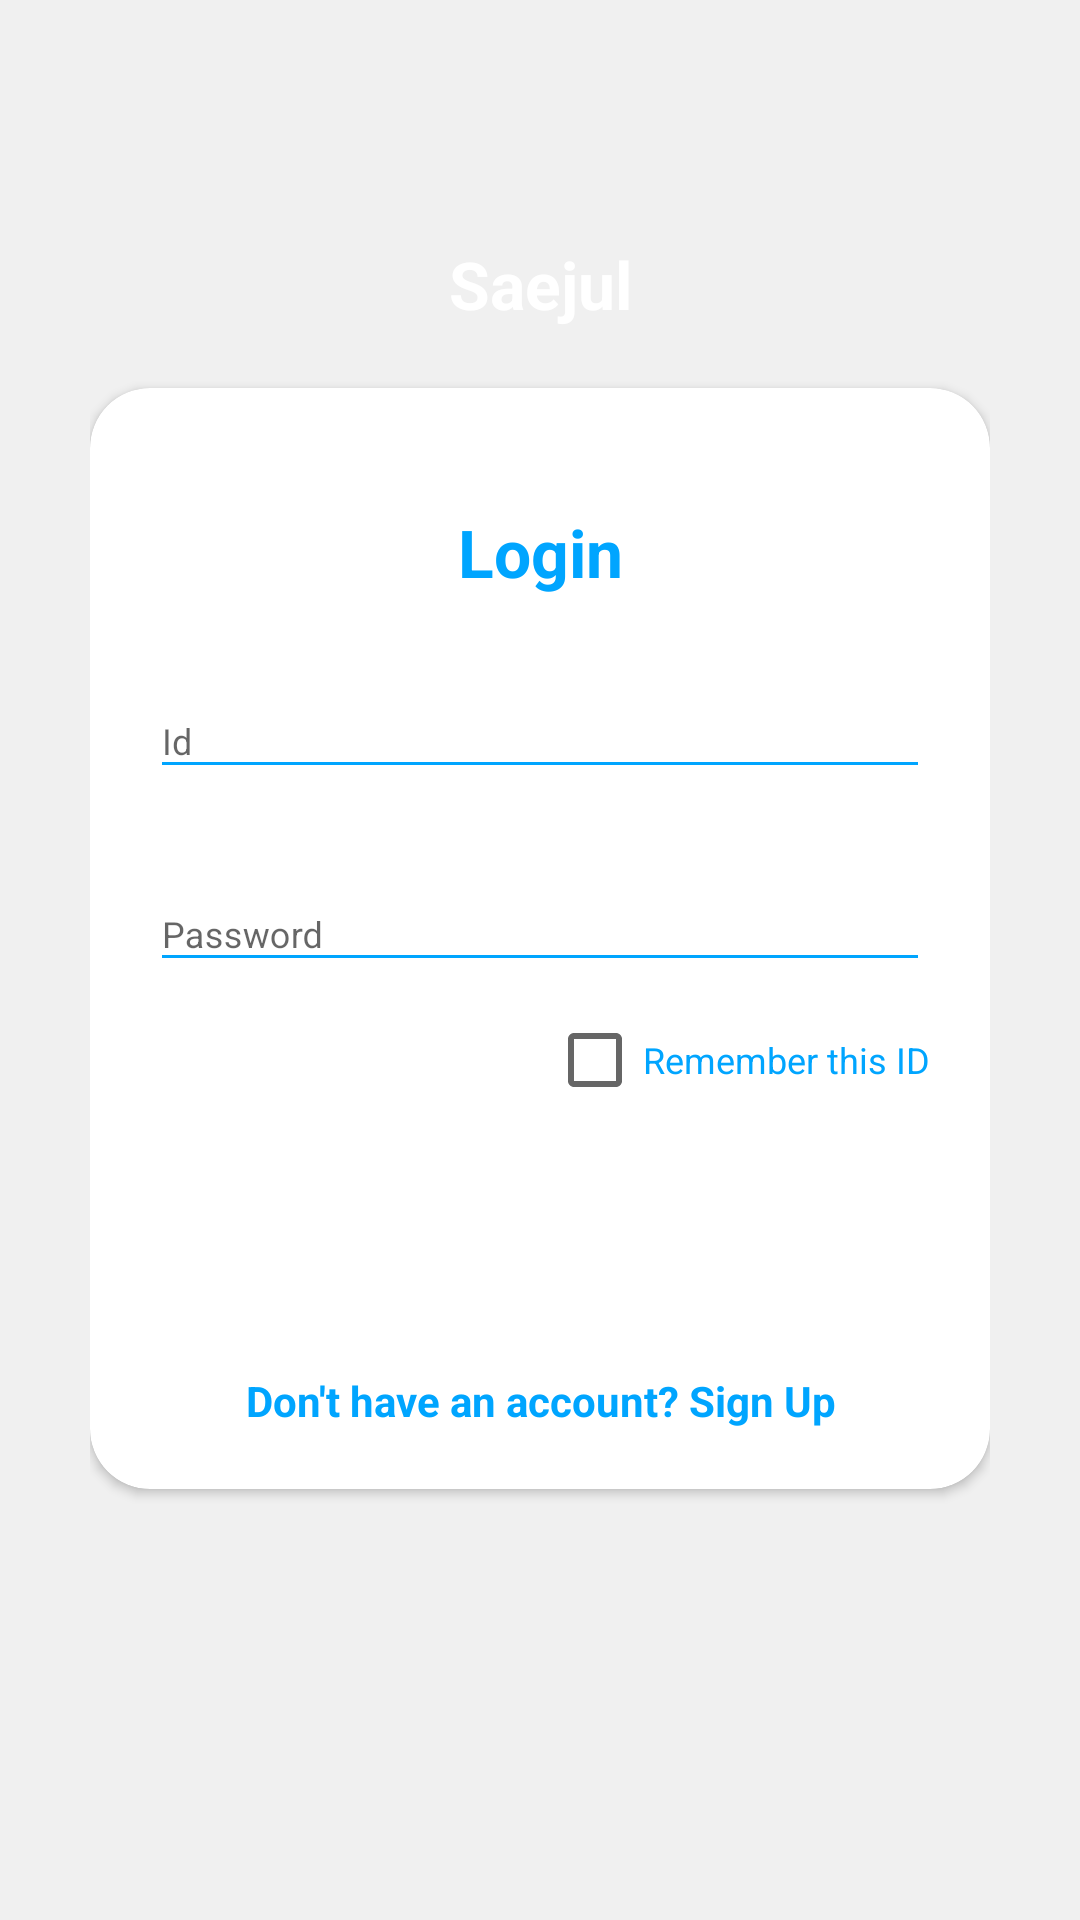

Layout XML and referenced resources for this Android screen:
<!-- AndroidManifest.xml: application theme AppTheme -->
<!-- res/layout/activity_login.xml -->
<?xml version="1.0" encoding="utf-8"?>
<RelativeLayout xmlns:android="http://schemas.android.com/apk/res/android"
    xmlns:app="http://schemas.android.com/apk/res-auto"
    xmlns:tools="http://schemas.android.com/tools"
    android:orientation="vertical"
    style="@style/loginParent"
    tools:context=".Activity.LoginActivity">
    <ScrollView
        style="@style/parent">
        <RelativeLayout
            style="@style/parent">
            <LinearLayout
                android:layout_width="match_parent"
                android:layout_height="match_parent"
                android:layout_alignParentTop="true"
                android:weightSum="12">
                <LinearLayout
                    style="@style/parent"
                    android:background="@drawable/login_shape_bk"
                    android:orientation="vertical"
                    android:layout_weight="3">
                    <ImageView
                        style="@style/parent"
                        android:background="@drawable/ic_login_bk"
                        android:contentDescription="login background" />
                </LinearLayout>
            </LinearLayout>

            <LinearLayout
                android:layout_width="match_parent"
                android:layout_height="match_parent"
                android:layout_alignParentTop="true"
                android:orientation="vertical"
                android:layout_marginTop="40dp"
                android:layout_marginRight="30dp"
                android:layout_marginLeft="30dp">
                <TextView
                    style="@style/headerText"
                    android:layout_gravity="center"
                    android:text="Saejul"
                    android:layout_marginTop="40dp"/>
                <androidx.cardview.widget.CardView
                    xmlns:android="http://schemas.android.com/apk/res/android"
                    xmlns:app="http://schemas.android.com/apk/res-auto"
                    style="@style/loginCard"
                    app:cardCornerRadius="@dimen/loginCardRadius"
                    android:elevation="5dp"
                    android:layout_gravity="center"
                    android:layout_marginTop="@dimen/loginViewsMargin"
                    android:layout_marginBottom="@dimen/loginViewsMargin"
                    android:background="@color/whiteCardColor">
                    <LinearLayout
                        style="@style/linearParent"
                        android:layout_gravity="center"
                        android:padding="@dimen/loginViewsMargin">

                        <TextView
                            style="@style/headerTextPrimary"
                            android:text="Login"
                            android:layout_marginTop="@dimen/loginViewsMargin"/>

                        <com.google.android.material.textfield.TextInputLayout
                            style="@style/parent"
                            android:layout_marginTop="@dimen/loginViewsMargin">
                            <EditText
                                android:id="@+id/editText_id"
                                style="@style/modifiedEditText"
                                android:inputType="text"
                                android:maxLines="1"
                                android:hint="@string/login_email_hint"/>
                        </com.google.android.material.textfield.TextInputLayout>

                        <com.google.android.material.textfield.TextInputLayout
                            style="@style/parent"
                            android:layout_marginTop="@dimen/loginViewsMargin">
                            <EditText
                                android:id="@+id/editText_pw"
                                style="@style/modifiedEditText"
                                android:hint="@string/login_password_hint"
                                android:maxLines="1"
                                android:inputType="textPassword"/>
                        </com.google.android.material.textfield.TextInputLayout>

                        <CheckBox
                            android:id="@+id/ck_save"
                            style="@style/viewParent"
                            android:text="Remember this ID"
                            android:textColor="@color/primaryTextColor"
                            android:textSize="@dimen/newsMoreTextSize"
                            android:layout_gravity="end"
                            android:layout_marginTop="10dp"/>

                        <Button
                            android:id="@+id/btn_login"
                            style="@style/loginButton"
                            android:text="Login"
                            android:layout_gravity="center_horizontal"
                            android:layout_marginTop="@dimen/loginViewsMargin"/>

                        <TextView
                            android:id="@+id/btn_register"
                            style="@style/parent"
                            android:textAlignment="center"
                            android:textStyle="bold"
                            android:textColor="@color/primaryTextColor"
                            android:text="@string/login_signup_hint"
                            android:layout_marginTop="@dimen/loginViewsMargin"/>
                    </LinearLayout>
                </androidx.cardview.widget.CardView>
            </LinearLayout>
        </RelativeLayout>

    </ScrollView>

</RelativeLayout>
<!-- resources referenced by this layout -->
<resources>
  <color name="primaryTextColor">#00a5ff</color>
  <color name="whiteCardColor">#fff</color>
  <dimen name="loginCardRadius">20dp</dimen>
  <dimen name="loginViewsMargin">20dp</dimen>
  <dimen name="newsMoreTextSize">12sp</dimen>
  <string name="login_email_hint">Id</string>
  <string name="login_password_hint">Password</string>
  <string name="login_signup_hint">Don\'t have an account? Sign Up</string>
  <style name="headerText" parent="parent">
          <item name="android:textSize">@dimen/headerTextSize</item>
          <item name="android:textAlignment">center</item>
          <item name="android:textColor">@color/whiteTextColor</item>
          <item name="android:textStyle">bold</item>
      </style>
  <style name="headerTextPrimary" parent="headerText">
          <item name="android:textColor">@color/primaryTextColor</item>
      </style>
  <style name="linearParent" parent="parent">
          <item name="android:orientation">vertical</item>
      </style>
  <style name="loginButton" parent="viewParent">
          <item name="android:background">@drawable/login_shape_bk</item>
          <item name="android:textColor">@color/whiteTextColor</item>
          <item name="android:textStyle">bold</item>
      </style>
  <style name="loginCard" parent="parent" />
  <style name="loginParent" parent="parent">
          <item name="android:layout_height">match_parent</item>
          <item name="android:background">@color/loginBkColor</item>
          <item name="android:focusableInTouchMode">true</item>
      </style>
  <style name="modifiedEditText" parent="parent">
          <item name="android:textSize">@dimen/newsMoreTextSize</item>
          <item name="android:backgroundTint">@color/primaryTextColor</item>
      </style>
  <style name="parent">
          <item name="android:layout_width">match_parent</item>
          <item name="android:layout_height">wrap_content</item>
      </style>
  <style name="viewParent">
          <item name="android:layout_width">wrap_content</item>
          <item name="android:layout_height">wrap_content</item>
      </style>
  <style name="AppTheme" parent="Theme.AppCompat.Light.DarkActionBar">
          
          <item name="colorPrimary">@color/colorPrimary</item>
          <item name="colorPrimaryDark">@color/colorPrimaryDark</item>
          <item name="colorAccent">@color/colorAccent</item>
          <item name="windowActionBar">false</item>
          <item name="windowNoTitle">true</item>
      </style>
  <dimen name="headerTextSize">22sp</dimen>
  <color name="whiteTextColor">#fff</color>
  <color name="loginBkColor">#f0f0f0</color>
  <color name="colorPrimary">#6200EE</color>
  <color name="colorPrimaryDark">#3700B3</color>
  <color name="colorAccent">#03DAC5</color>
</resources>
